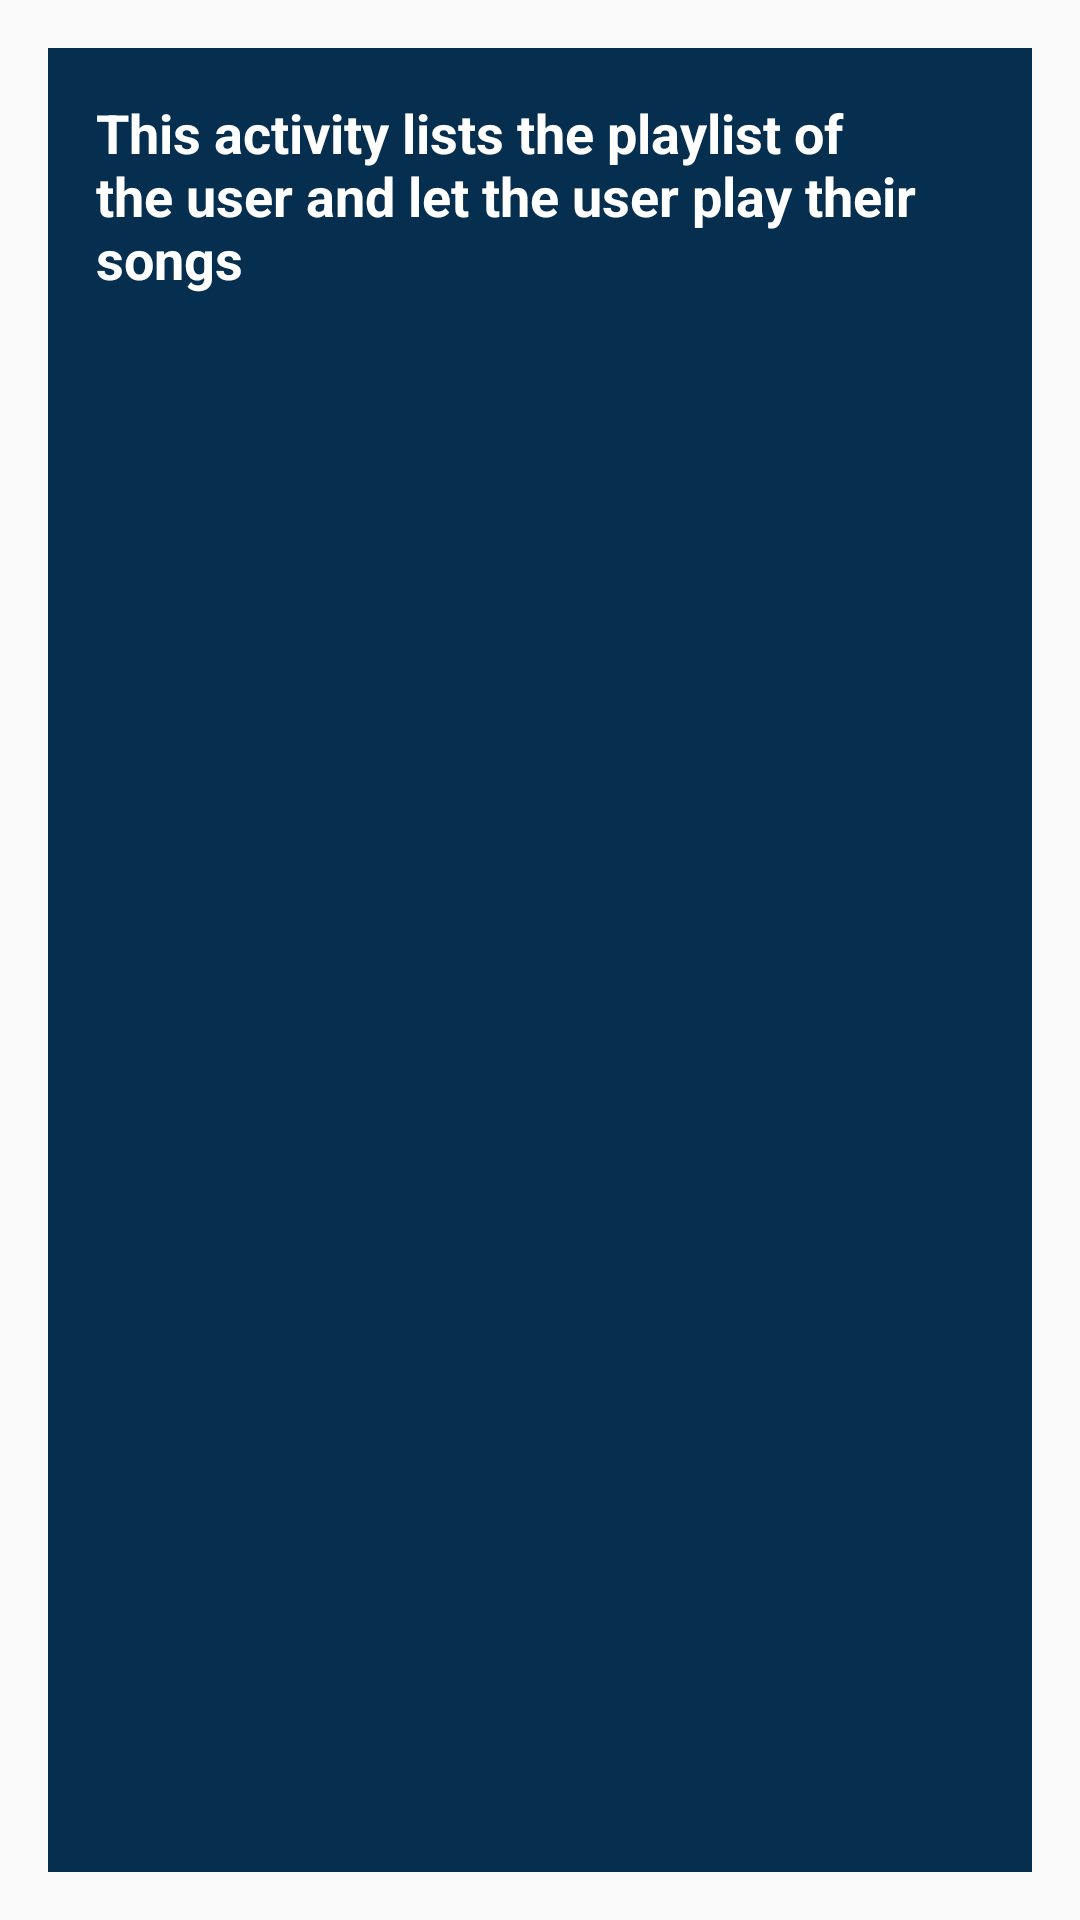

Layout XML and referenced resources for this Android screen:
<!-- AndroidManifest.xml: application theme AppTheme -->
<!-- res/layout/activity_play.xml -->
<?xml version="1.0" encoding="utf-8"?>
<RelativeLayout xmlns:android="http://schemas.android.com/apk/res/android"
    xmlns:tools="http://schemas.android.com/tools"
    android:id="@+id/activity_play"
    android:layout_width="match_parent"
    android:layout_height="match_parent"
    android:paddingBottom="@dimen/activity_vertical_margin"
    android:paddingLeft="@dimen/activity_horizontal_margin"
    android:paddingRight="@dimen/activity_horizontal_margin"
    android:paddingTop="@dimen/activity_vertical_margin"
    tools:context="com.example.android.player.PlayActivity">

    <TextView
        style="@style/DescriptionStyle"
        android:text="@string/Play_Desc"/>

</RelativeLayout>
<!-- resources referenced by this layout -->
<resources>
  <dimen name="activity_horizontal_margin">16dp</dimen>
  <dimen name="activity_vertical_margin">16dp</dimen>
  <string name="Play_Desc">
          This activity lists the playlist of the user and let the user play their songs
      </string>
  <style name="DescriptionStyle">
          <item name="android:layout_height">match_parent</item>
          <item name="android:layout_width">match_parent</item>
          <item name="android:padding">16dp</item>
          <item name="android:textColor">@android:color/white</item>
          <item name="android:textStyle">bold</item>
          <item name="android:textAppearance">?android:textAppearanceMedium</item>
          <item name="android:background">@color/tan_background</item>
      </style>
  <style name="AppTheme" parent="Theme.AppCompat.Light.DarkActionBar">
          
          <item name="colorPrimary">@color/primary_color</item>
          <item name="colorPrimaryDark">@color/primary_dark_color</item>
      </style>
  <color name="tan_background">#062F4F</color>
  <color name="primary_color">#B82601</color>
  <color name="primary_dark_color">#000000</color>
</resources>
